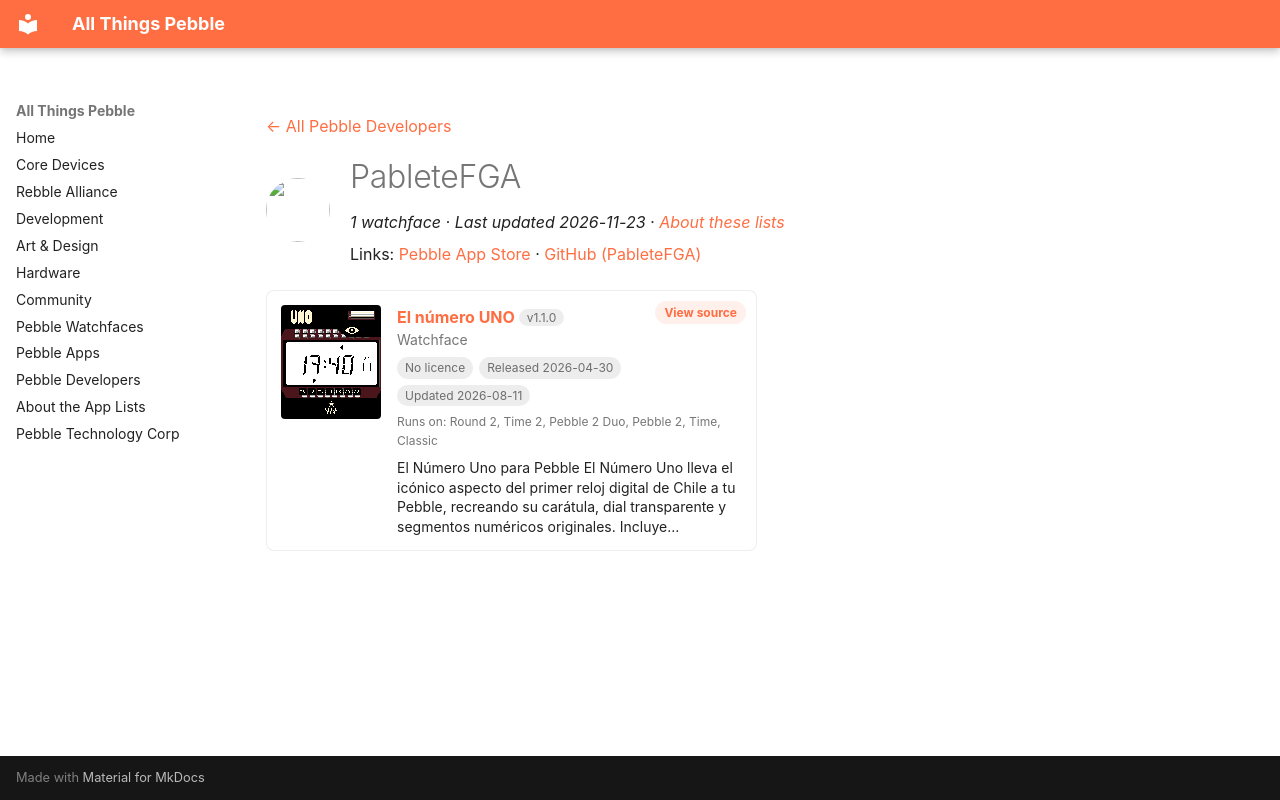

repository: saltedlolly/all-things-pebble · page: developers/pabletefga.html · generator: mkdocs

---
title: "PableteFGA"
hide:
  - toc
---

<!-- Generated by scripts/update_app_directory.py: do not edit by hand -->
[← All Pebble Developers](../developers.md)

<div class="dev-header" markdown>
<img class="dev-avatar" src="https://github.com/PableteFGA.png?size=128" alt="" width="64" height="64" loading="lazy" onerror="this.remove()">
<div class="dev-intro" markdown>

# PableteFGA

*1 watchface · Last updated 2026-11-23 · [About these lists](../about-app-lists.md)*

Links: [Pebble App Store](https://apps.repebble.com/apps/dev/pabletefga_57087d31acc9c8eda96c7f4c) · [GitHub (PableteFGA)](https://github.com/PableteFGA)

</div>
</div>

<div class="app-grid dev-apps" data-search-exclude>
<div class="app-card" data-type="watchface" data-title="el número uno" data-released="2026-04-30" data-updated="2026-08-11">
<a class="app-shot" href="https://apps.repebble.com/205eaa19a4c145c39a62f383" data-search-exclude><img src="../images/apps/205eaa19a4c145c39a62f383.png" alt="El número UNO" loading="lazy"></a>
<div class="app-info">
<h2 class="app-name" id="app-205eaa19a4c145c39a62f383"><a href="https://apps.repebble.com/205eaa19a4c145c39a62f383">El número UNO</a> <span class="app-version" title="Latest version" data-search-exclude>v1.1.0</span></h2>
<a class="app-source" href="https://github.com/PableteFGA/UNO-watchface" title="Source code" data-search-exclude>View source</a>
<div class="app-dev">Watchface</div>
<div class="app-tags" data-search-exclude><span class="app-licence app-licence--none" title="Licence">No licence</span> <span title="First published in the app store">Released 2026-04-30</span> <span title="Latest release in the app store">Updated 2026-08-11</span></div>
<div class="app-watches" title="Supported watches" data-search-exclude>Runs on: Round 2, Time 2, Pebble 2 Duo, Pebble 2, Time, Classic</div>
<p class="app-desc">El Número Uno para Pebble El Número Uno lleva el icónico aspecto del primer reloj digital de Chile a tu Pebble, recreando su carátula, dial transparente y segmentos numéricos originales. Incluye…</p>
</div>
</div>
</div>
